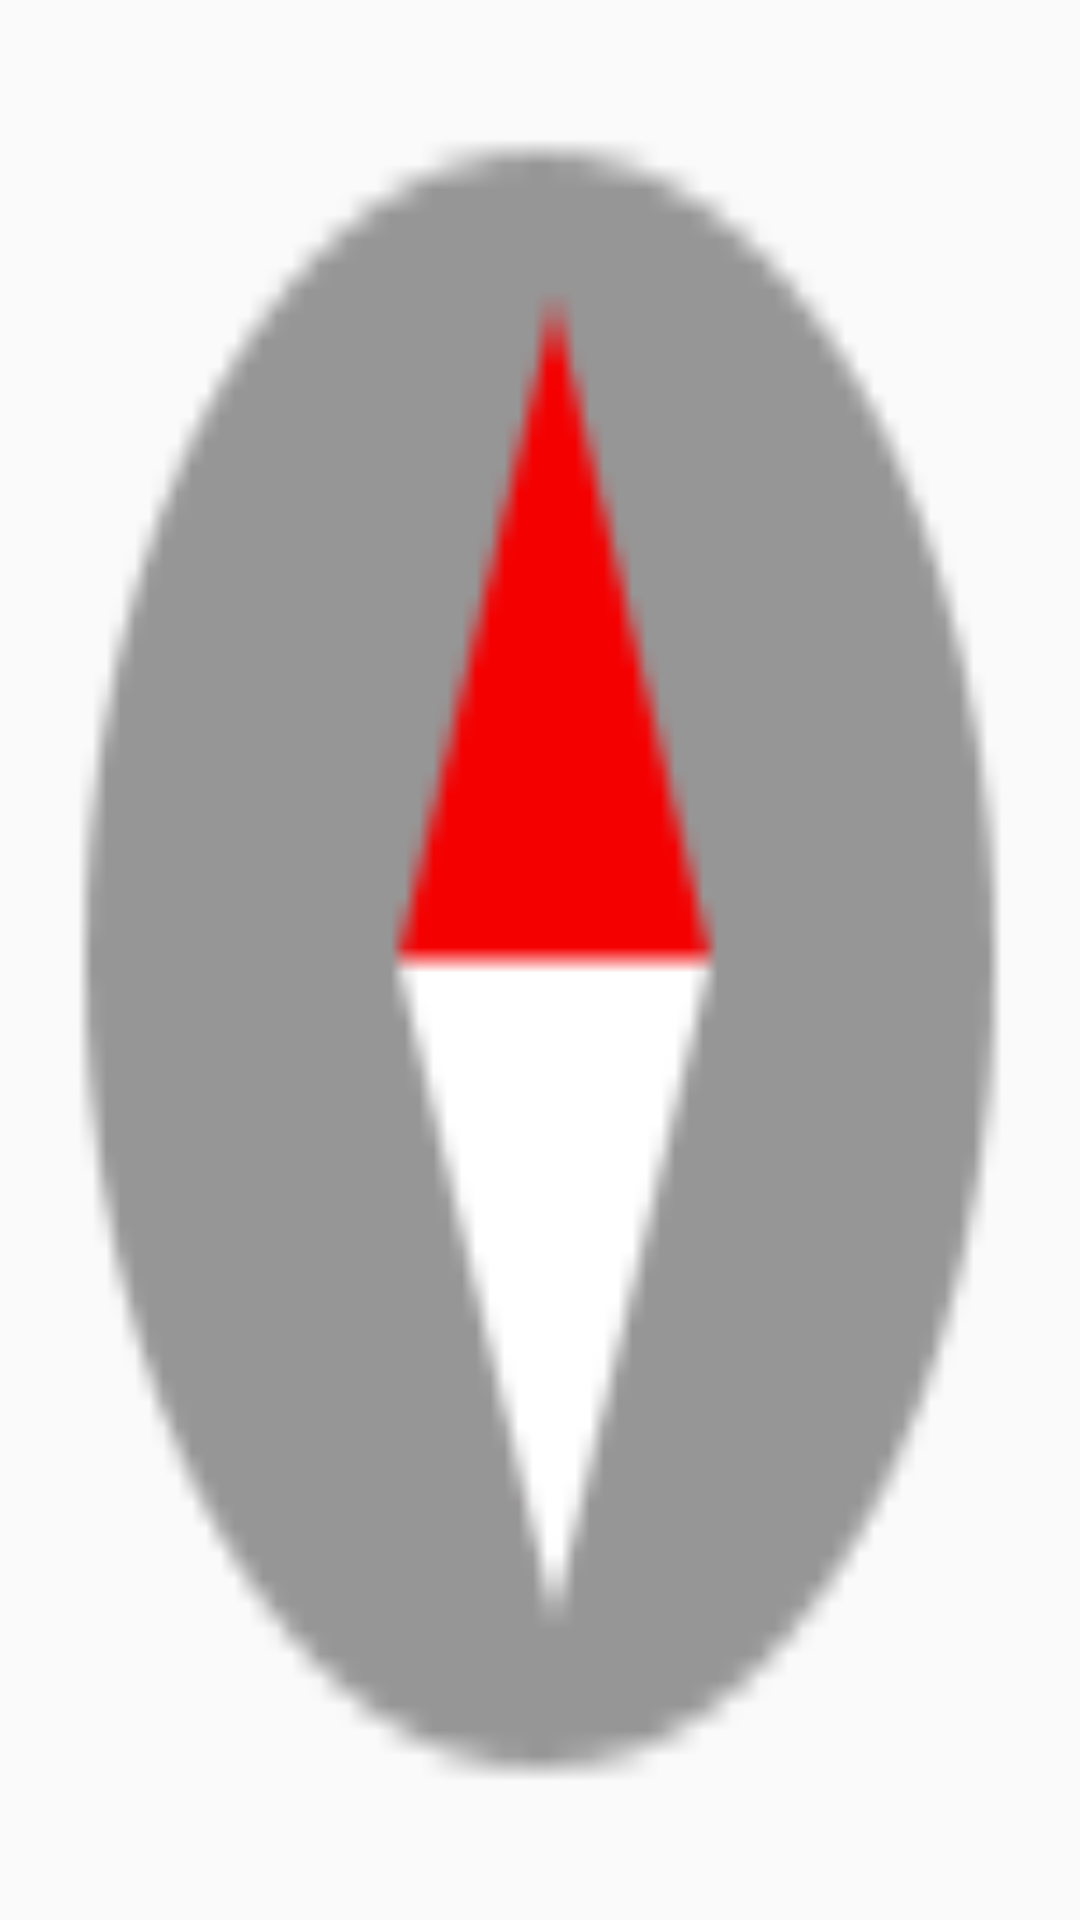

Android layout source for this screen:
<!-- AndroidManifest.xml: application theme AppTheme -->
<!-- res/layout/rotate_indicator.xml -->
<?xml version="1.0" encoding="utf-8"?>
<ImageView xmlns:android="http://schemas.android.com/apk/res/android"
    android:id="@+id/rotate_indicator"
    android:background="@mipmap/compass_locked"
    android:layout_margin="20dp"
    android:layout_width="50dp" android:layout_height="50dp">

</ImageView>
<!-- resources referenced by this layout -->
<resources>
  <!-- mipmap compass_locked: png bitmap (mipmap-hdpi, 942 bytes) -->
  <style name="AppTheme" parent="Theme.AppCompat.Light">
          
          <item name="colorPrimary">@color/colorPrimary</item>
          <item name="colorPrimaryDark">@color/colorPrimaryDark</item>
          <item name="colorAccent">@color/colorAccent</item>
  
          <item name="android:windowFullscreen">true</item>
          <item name="android:windowNoTitle">true</item>
      </style>
  <color name="colorPrimary">#3ab4da</color>
  <color name="colorPrimaryDark">#219dc6</color>
  <color name="colorAccent">#FF4081</color>
</resources>
